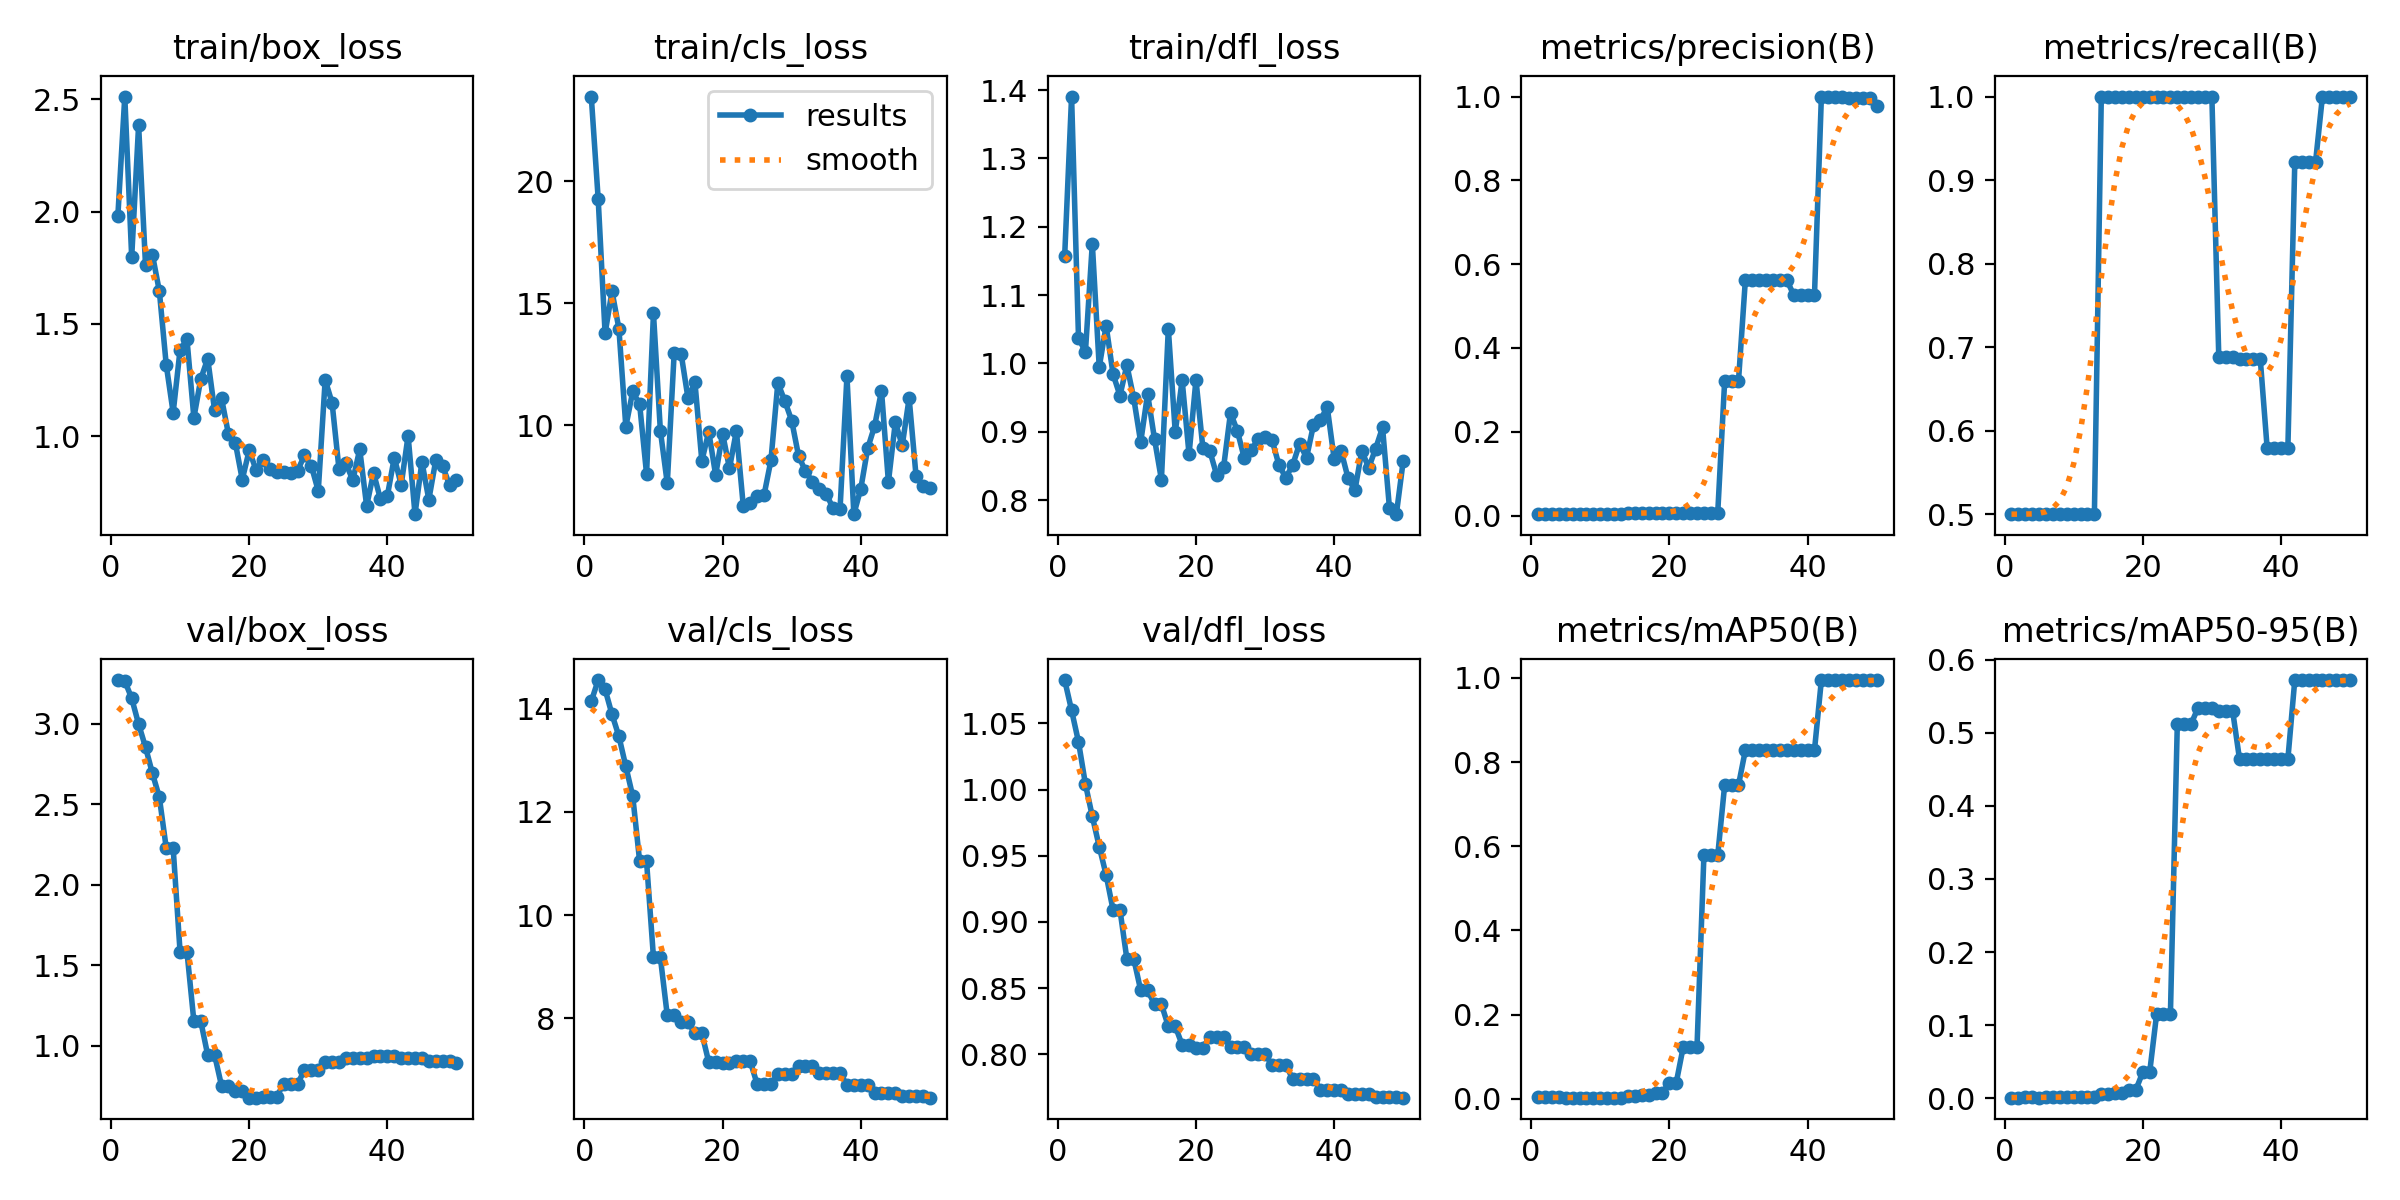

Data behind this chart, as committed beside it:
epoch, time, train/box_loss, train/cls_loss, train/dfl_loss, metrics/precision(B), metrics/recall(B), metrics/mAP50(B), metrics/mAP50-95(B), val/box_loss, val/cls_loss, val/dfl_loss, lr/pg0, lr/pg1, lr/pg2
1, 5.738, 1.982, 23.46, 1.157, 0.00333, 0.5, 0.00306, 0.00092, 3.272, 14.14, 1.083, 0, 0, 0
2, 10.88, 2.512, 19.27, 1.39, 0.00333, 0.5, 0.00317, 0.00095, 3.266, 14.56, 1.06, 1.9604e-05, 1.9604e-05, 1.9604e-05
3, 16.07, 1.797, 13.77, 1.038, 0.00333, 0.5, 0.00311, 0.00124, 3.159, 14.38, 1.036, 3.8416e-05, 3.8416e-05, 3.8416e-05
4, 20.71, 2.385, 15.49, 1.016, 0.00333, 0.5, 0.00297, 0.00119, 2.998, 13.89, 1.004, 5.6436e-05, 5.6436e-05, 5.6436e-05
5, 25.73, 1.763, 13.96, 1.175, 0.00333, 0.5, 0.00289, 0.00115, 2.855, 13.47, 0.9797, 7.3664e-05, 7.3664e-05, 7.3664e-05
6, 30.69, 1.808, 9.95, 0.9948, 0.00333, 0.5, 0.00281, 0.00141, 2.692, 12.88, 0.957, 9.01e-05, 9.01e-05, 9.01e-05
7, 35.4, 1.646, 11.39, 1.055, 0.00333, 0.5, 0.00273, 0.00137, 2.544, 12.31, 0.9355, 0.0001057, 0.0001057, 0.0001057
8, 40.09, 1.317, 10.86, 0.9845, 0.00333, 0.5, 0.00271, 0.00163, 2.228, 11.04, 0.9092, 0.0001206, 0.0001206, 0.0001206
9, 44.79, 1.105, 8.019, 0.953, 0.00333, 0.5, 0.00271, 0.00163, 2.228, 11.04, 0.9092, 0.0001347, 0.0001347, 0.0001347
10, 49.78, 1.384, 14.58, 0.9976, 0.00333, 0.5, 0.00263, 0.00184, 1.584, 9.176, 0.8721, 0.0001479, 0.0001479, 0.0001479
11, 54.88, 1.431, 9.784, 0.9489, 0.00333, 0.5, 0.00263, 0.00184, 1.584, 9.176, 0.8721, 0.0001604, 0.0001604, 0.0001604
12, 60.51, 1.082, 7.628, 0.8848, 0.00333, 0.5, 0.00251, 0.00201, 1.151, 8.052, 0.8484, 0.0001721, 0.0001721, 0.0001721
13, 66.12, 1.255, 12.98, 0.9555, 0.00333, 0.5, 0.00251, 0.00201, 1.151, 8.052, 0.8484, 0.000183, 0.000183, 0.000183
14, 71.9, 1.345, 12.94, 0.8896, 0.00667, 1, 0.00703, 0.00554, 0.9422, 7.921, 0.8378, 0.0001931, 0.0001931, 0.0001931
15, 77.43, 1.115, 11.11, 0.8301, 0.00667, 1, 0.00703, 0.00554, 0.9422, 7.921, 0.8378, 0.0002024, 0.0002024, 0.0002024
16, 84.02, 1.169, 11.77, 1.051, 0.00667, 1, 0.00913, 0.00768, 0.7513, 7.706, 0.8212, 0.0002109, 0.0002109, 0.0002109
17, 90.06, 1.01, 8.547, 0.8996, 0.00667, 1, 0.00913, 0.00768, 0.7513, 7.706, 0.8212, 0.0002186, 0.0002186, 0.0002186
18, 95.84, 0.9704, 9.746, 0.9755, 0.00667, 1, 0.01401, 0.01175, 0.7167, 7.147, 0.8072, 0.0002256, 0.0002256, 0.0002256
19, 101.9, 0.807, 7.968, 0.8671, 0.00667, 1, 0.01401, 0.01175, 0.7167, 7.147, 0.8072, 0.0002317, 0.0002317, 0.0002317
20, 108.3, 0.9365, 9.67, 0.9762, 0.00667, 1, 0.0385, 0.03568, 0.6774, 7.133, 0.8051, 0.000237, 0.000237, 0.000237
21, 114.8, 0.8499, 8.245, 0.8763, 0.00667, 1, 0.0385, 0.03568, 0.6774, 7.133, 0.8051, 0.0002416, 0.0002416, 0.0002416
22, 120.3, 0.8947, 9.778, 0.8723, 0.00667, 1, 0.1225, 0.1147, 0.6846, 7.166, 0.8133, 0.0002454, 0.0002454, 0.0002454
23, 125.6, 0.8547, 6.697, 0.8367, 0.00667, 1, 0.1225, 0.1147, 0.6846, 7.166, 0.8133, 0.0002483, 0.0002483, 0.0002483
24, 130.8, 0.8404, 6.832, 0.8483, 0.00667, 1, 0.1225, 0.1147, 0.6846, 7.166, 0.8133, 0.0002505, 0.0002505, 0.0002505
25, 136.3, 0.8409, 7.128, 0.9279, 0.00667, 1, 0.5783, 0.5122, 0.7641, 6.722, 0.8054, 0.0002519, 0.0002519, 0.0002519
26, 142.5, 0.8374, 7.149, 0.901, 0.00667, 1, 0.5783, 0.5122, 0.7641, 6.722, 0.8054, 0.0002525, 0.0002525, 0.0002525
27, 149, 0.8452, 8.571, 0.8614, 0.00667, 1, 0.5783, 0.5122, 0.7641, 6.722, 0.8054, 0.0002523, 0.0002523, 0.0002523
28, 155.1, 0.9154, 11.74, 0.874, 0.3206, 1, 0.745, 0.534, 0.8477, 6.908, 0.8004, 0.0002513, 0.0002513, 0.0002513
29, 161, 0.8673, 11.01, 0.889, 0.3206, 1, 0.745, 0.534, 0.8477, 6.908, 0.8004, 0.0002495, 0.0002495, 0.0002495
30, 166.5, 0.7564, 10.2, 0.8929, 0.3206, 1, 0.745, 0.534, 0.8477, 6.908, 0.8004, 0.000247, 0.000247, 0.000247
31, 171.4, 1.251, 8.752, 0.8885, 0.5628, 0.6884, 0.8283, 0.5302, 0.8984, 7.066, 0.7918, 0.0002436, 0.0002436, 0.0002436
32, 177, 1.149, 8.128, 0.8518, 0.5628, 0.6884, 0.8283, 0.5302, 0.8984, 7.066, 0.7918, 0.0002394, 0.0002394, 0.0002394
33, 182.4, 0.8533, 7.697, 0.8329, 0.5628, 0.6884, 0.8283, 0.5302, 0.8984, 7.066, 0.7918, 0.0002345, 0.0002345, 0.0002345
34, 187.4, 0.8792, 7.397, 0.8517, 0.562, 0.686, 0.8283, 0.4639, 0.9254, 6.936, 0.7815, 0.0002288, 0.0002288, 0.0002288
35, 192.2, 0.8041, 7.202, 0.8829, 0.562, 0.686, 0.8283, 0.4639, 0.9254, 6.936, 0.7815, 0.0002222, 0.0002222, 0.0002222
36, 197.2, 0.9416, 6.607, 0.8622, 0.562, 0.686, 0.8283, 0.4639, 0.9254, 6.936, 0.7815, 0.0002149, 0.0002149, 0.0002149
37, 202, 0.6893, 6.572, 0.9098, 0.562, 0.686, 0.8283, 0.4639, 0.9254, 6.936, 0.7815, 0.0002068, 0.0002068, 0.0002068
38, 207.2, 0.8367, 12.01, 0.9177, 0.5264, 0.5792, 0.8283, 0.4639, 0.9373, 6.703, 0.7734, 0.0001979, 0.0001979, 0.0001979
39, 212.3, 0.7195, 6.369, 0.936, 0.5264, 0.5792, 0.8283, 0.4639, 0.9373, 6.703, 0.7734, 0.0001882, 0.0001882, 0.0001882
40, 217.4, 0.7343, 7.407, 0.8605, 0.5264, 0.5792, 0.8283, 0.4639, 0.9373, 6.703, 0.7734, 0.0001777, 0.0001777, 0.0001777
41, 222.3, 0.9048, 9.061, 0.8723, 0.5264, 0.5792, 0.8283, 0.4639, 0.9373, 6.703, 0.7734, 0.0001664, 0.0001664, 0.0001664
42, 227.9, 0.7834, 9.973, 0.8328, 1, 0.9212, 0.995, 0.572, 0.9235, 6.553, 0.7697, 0.0001543, 0.0001543, 0.0001543
43, 233.2, 1.002, 11.42, 0.8145, 1, 0.9212, 0.995, 0.572, 0.9235, 6.553, 0.7697, 0.0001415, 0.0001415, 0.0001415
44, 238.1, 0.6528, 7.685, 0.8721, 1, 0.9212, 0.995, 0.572, 0.9235, 6.553, 0.7697, 0.0001278, 0.0001278, 0.0001278
45, 243, 0.8862, 10.13, 0.8475, 1, 0.9212, 0.995, 0.572, 0.9235, 6.553, 0.7697, 0.0001133, 0.0001133, 0.0001133
46, 247.8, 0.7174, 9.182, 0.8756, 0.9965, 1, 0.995, 0.572, 0.9026, 6.483, 0.7679, 9.81e-05, 9.81e-05, 9.81e-05
47, 252.8, 0.8923, 11.11, 0.9064, 0.9965, 1, 0.995, 0.572, 0.9026, 6.483, 0.7679, 8.2064e-05, 8.2064e-05, 8.2064e-05
48, 258, 0.8665, 7.93, 0.7888, 0.9965, 1, 0.995, 0.572, 0.9026, 6.483, 0.7679, 6.5236e-05, 6.5236e-05, 6.5236e-05
49, 262.8, 0.7826, 7.506, 0.7796, 0.9965, 1, 0.995, 0.572, 0.9026, 6.483, 0.7679, 4.7616e-05, 4.7616e-05, 4.7616e-05
50, 267.6, 0.806, 7.424, 0.8581, 0.9781, 1, 0.995, 0.572, 0.894, 6.458, 0.7673, 2.9204e-05, 2.9204e-05, 2.9204e-05
